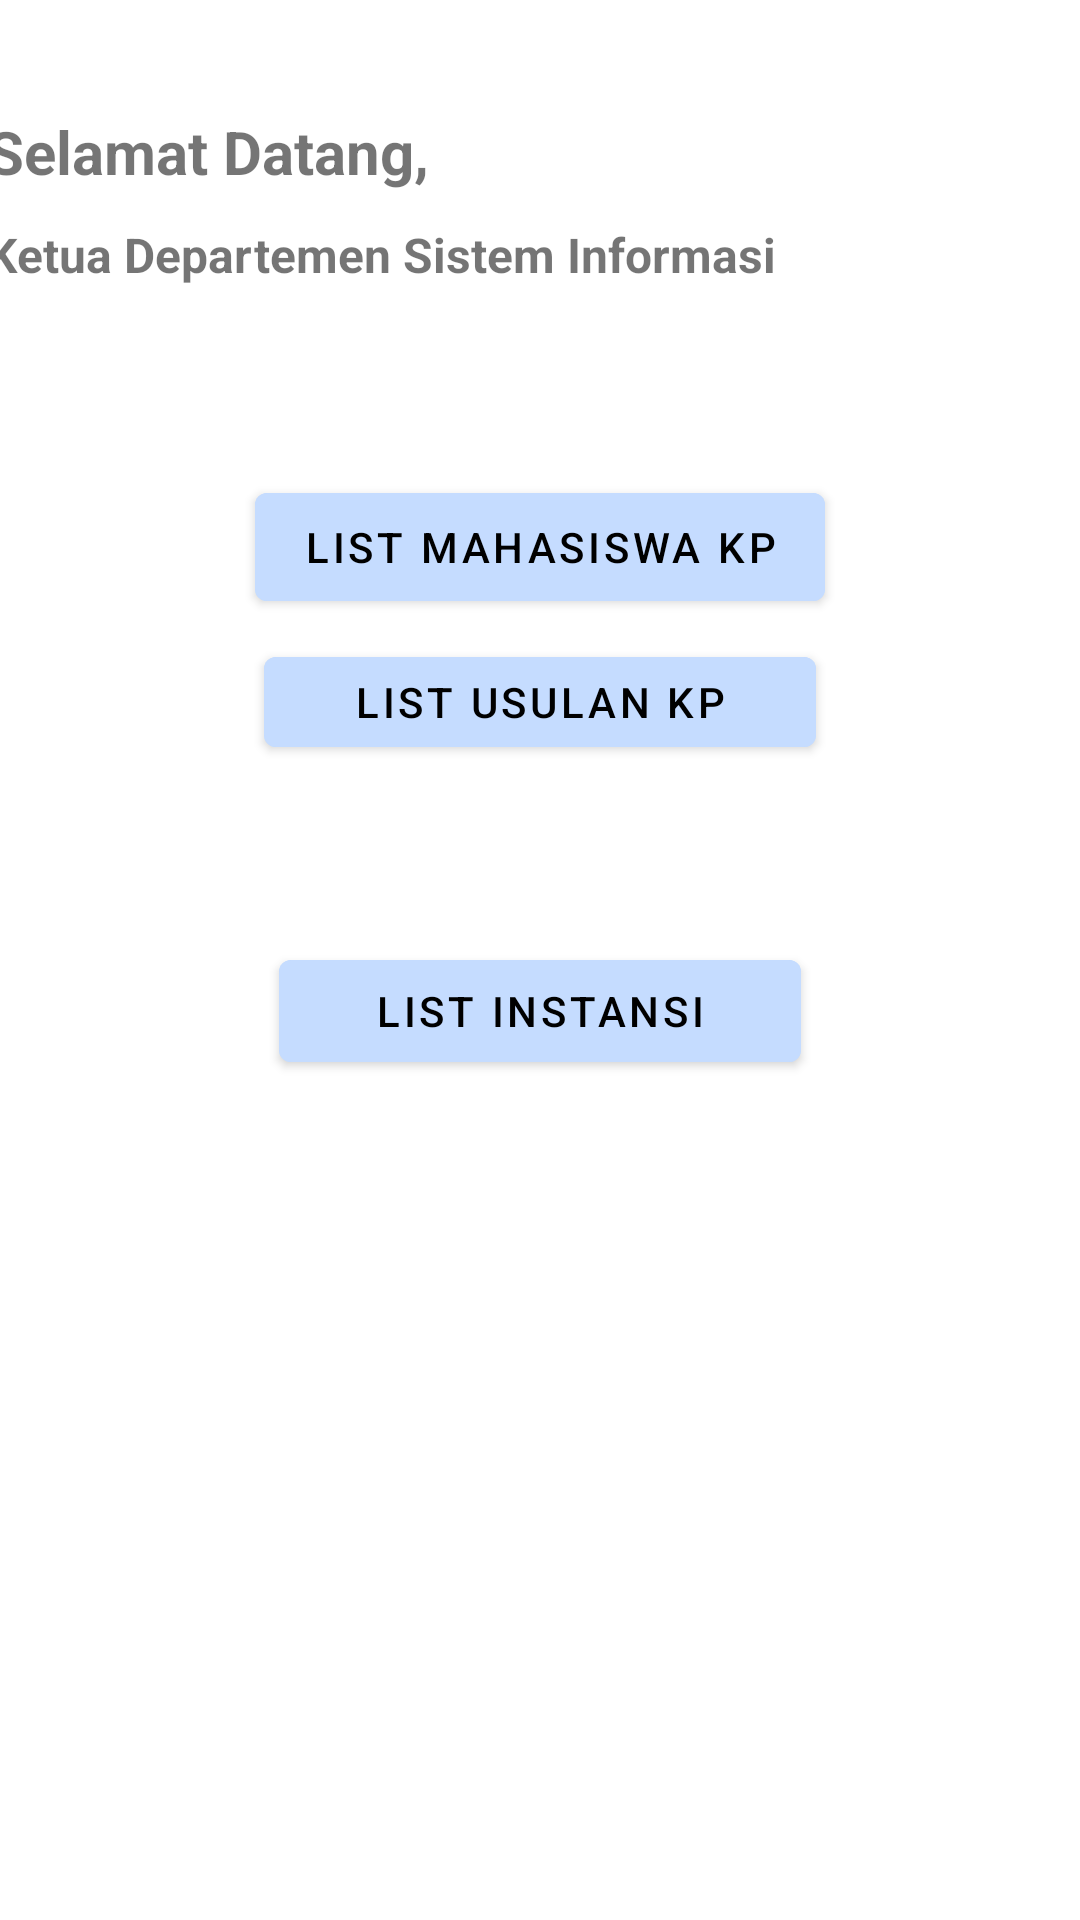

Android layout source for this screen:
<!-- AndroidManifest.xml: application theme Theme.Kpunand -->
<!-- res/layout/fragment_home.xml -->
<?xml version="1.0" encoding="utf-8"?>
<androidx.constraintlayout.widget.ConstraintLayout xmlns:android="http://schemas.android.com/apk/res/android"
    xmlns:app="http://schemas.android.com/apk/res-auto"
    xmlns:tools="http://schemas.android.com/tools"
    android:layout_width="match_parent"
    android:layout_height="match_parent"
    tools:context=".HomeFragment">

    <TextView
        android:id="@+id/textView3"
        android:layout_width="wrap_content"
        android:layout_height="wrap_content"
        android:layout_marginStart="20dp"
        android:layout_marginTop="37dp"
        android:layout_marginEnd="242dp"
        android:layout_marginBottom="10dp"
        android:text="Selamat Datang,"
        android:textSize="20sp"
        android:textStyle="bold"
        app:layout_constraintBottom_toTopOf="@+id/textView4"
        app:layout_constraintEnd_toEndOf="parent"
        app:layout_constraintStart_toStartOf="parent"
        app:layout_constraintTop_toTopOf="parent" />

    <TextView
        android:id="@+id/textView4"
        android:layout_width="wrap_content"
        android:layout_height="wrap_content"
        android:layout_marginTop="10dp"
        android:text="Ketua Departemen Sistem Informasi"
        android:textSize="16sp"
        android:textStyle="bold"
        app:layout_constraintStart_toStartOf="@+id/textView3"
        app:layout_constraintTop_toBottomOf="@+id/textView3" />


    <Button
        android:id="@+id/button10"
        android:layout_width="wrap_content"
        android:layout_height="wrap_content"
        android:layout_marginTop="108dp"
        android:layout_marginBottom="52dp"
        android:backgroundTint="#C5DCFF"
        android:text="List Mahasiswa KP"
        android:textColor="@color/black"
        app:layout_constraintBottom_toTopOf="@+id/button11"
        app:layout_constraintEnd_toEndOf="parent"
        app:layout_constraintStart_toStartOf="parent"
        app:layout_constraintTop_toBottomOf="@+id/textView4" />

    <Button
        android:id="@+id/button11"
        android:layout_width="184dp"
        android:layout_height="42dp"
        android:layout_marginBottom="59dp"
        android:backgroundTint="#C5DCFF"
        android:text="List Usulan KP"
        android:textColor="@color/black"
        app:layout_constraintBottom_toTopOf="@+id/button12"
        app:layout_constraintEnd_toEndOf="@+id/button10"
        app:layout_constraintStart_toStartOf="@+id/button10"
        tools:ignore="TouchTargetSizeCheck" />

    <Button
        android:id="@+id/button12"
        android:layout_width="174dp"
        android:layout_height="46dp"
        android:layout_marginBottom="280dp"
        android:backgroundTint="#C5DCFF"
        android:text="List Instansi"
        android:textColor="@color/black"
        app:layout_constraintBottom_toBottomOf="parent"
        app:layout_constraintEnd_toEndOf="@+id/button11"
        app:layout_constraintStart_toStartOf="@+id/button11"
        tools:ignore="TouchTargetSizeCheck" />
</androidx.constraintlayout.widget.ConstraintLayout>
<!-- resources referenced by this layout -->
<resources>
  <color name="black">#FF000000</color>
  <style name="Theme.Kpunand" parent="Theme.MaterialComponents.DayNight.NoActionBar">
          
          <item name="colorPrimary">@color/Bluesky</item>
          <item name="colorPrimaryVariant">@color/Bluesky</item>
          <item name="colorOnPrimary">@color/white</item>
          
          <item name="colorSecondary">@color/teal_200</item>
          <item name="colorSecondaryVariant">@color/teal_700</item>
          <item name="colorOnSecondary">@color/black</item>
          
          <item name="android:statusBarColor" tools:targetApi="l">?attr/colorPrimaryVariant</item>
          
      </style>
  <color name="Bluesky">#C5DCFF</color>
  <color name="white">#FFFFFFFF</color>
  <color name="teal_200">#FF03DAC5</color>
  <color name="teal_700">#FF018786</color>
</resources>
